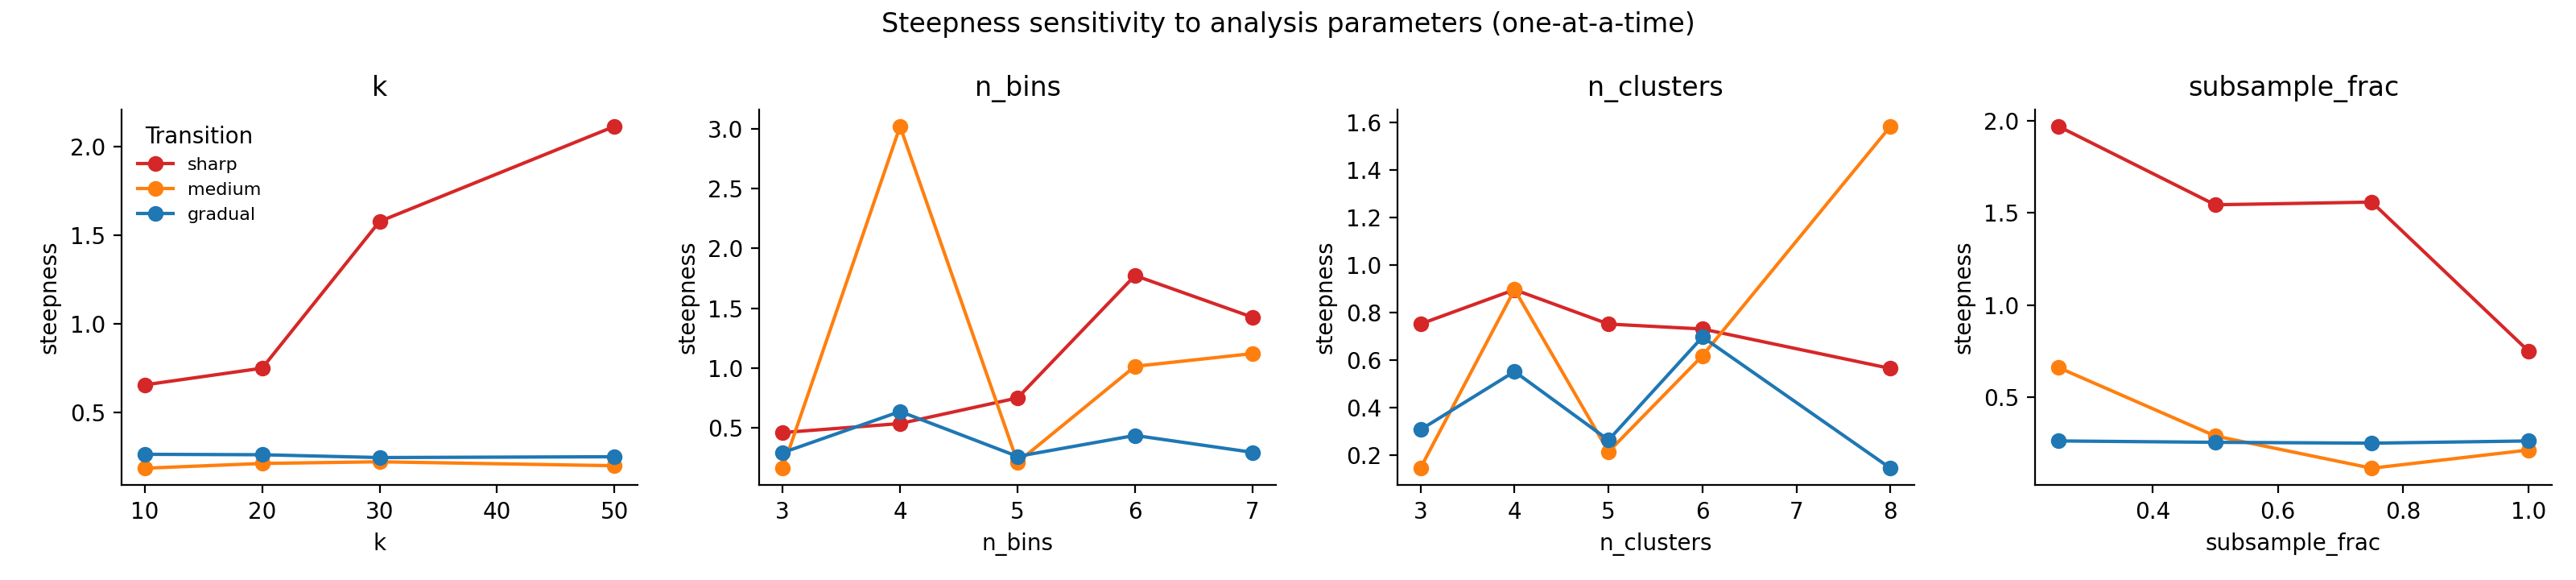

Data behind this chart, as committed beside it:
transition, param, value, steepness, slope, slope_norm, score_iqr, n_clusters_effective, n_cells, k, n_bins, n_clusters, subsample_frac, error
sharp, baseline, , 0.7507, -3.509, 0.2543, 13.8, 5, 3000, 20, 5, 5, 1.0, 
sharp, k, 10.0, 0.6565, -3.328, 0.2412, 13.8, 5, 3000, 10, 5, 5, 1.0, 
sharp, k, 20.0, 0.7507, -3.509, 0.2543, 13.8, 5, 3000, 20, 5, 5, 1.0, 
sharp, k, 30.0, 1.579, -3.63, 0.2631, 13.8, 5, 3000, 30, 5, 5, 1.0, 
sharp, k, 50.0, 2.115, -3.75, 0.2717, 13.8, 5, 3000, 50, 5, 5, 1.0, 
sharp, n_bins, 3.0, 0.4614, -3.343, 0.2423, 13.8, 5, 3000, 20, 3, 5, 1.0, 
sharp, n_bins, 4.0, 0.5366, -3.479, 0.2521, 13.8, 5, 3000, 20, 4, 5, 1.0, 
sharp, n_bins, 5.0, 0.7507, -3.509, 0.2543, 13.8, 5, 3000, 20, 5, 5, 1.0, 
sharp, n_bins, 6.0, 1.773, -3.681, 0.2668, 13.8, 5, 3000, 20, 6, 5, 1.0, 
sharp, n_bins, 7.0, 1.425, -3.613, 0.2618, 13.8, 5, 3000, 20, 7, 5, 1.0, 
sharp, n_clusters, 3.0, 0.7512, -6.804, 0.493, 13.8, 3, 3000, 20, 5, 3, 1.0, 
sharp, n_clusters, 4.0, 0.8954, -4.623, 0.335, 13.8, 4, 3000, 20, 5, 4, 1.0, 
sharp, n_clusters, 5.0, 0.7507, -3.509, 0.2543, 13.8, 5, 3000, 20, 5, 5, 1.0, 
sharp, n_clusters, 6.0, 0.7298, -2.888, 0.2093, 13.8, 6, 3000, 20, 5, 6, 1.0, 
sharp, n_clusters, 8.0, 0.5638, -1.998, 0.1448, 13.8, 8, 3000, 20, 5, 8, 1.0, 
sharp, subsample_frac, 0.25, 1.97, -3.732, 0.2704, 13.8, 5, 750, 20, 5, 5, 0.25, 
sharp, subsample_frac, 0.5, 1.544, -3.606, 0.2613, 13.8, 5, 1500, 20, 5, 5, 0.5, 
sharp, subsample_frac, 0.75, 1.559, -3.661, 0.2653, 13.8, 5, 2250, 20, 5, 5, 0.75, 
sharp, subsample_frac, 1.0, 0.7507, -3.509, 0.2543, 13.8, 5, 3000, 20, 5, 5, 1.0, 
medium, baseline, , 0.213, -3.283, 0.3758, 8.735, 5, 3000, 20, 5, 5, 1.0, 
medium, k, 10.0, 0.1862, -3.289, 0.3765, 8.735, 5, 3000, 10, 5, 5, 1.0, 
medium, k, 20.0, 0.213, -3.283, 0.3758, 8.735, 5, 3000, 20, 5, 5, 1.0, 
medium, k, 30.0, 0.2225, -3.279, 0.3754, 8.735, 5, 3000, 30, 5, 5, 1.0, 
medium, k, 50.0, 0.2003, -3.271, 0.3744, 8.735, 5, 3000, 50, 5, 5, 1.0, 
medium, n_bins, 3.0, 0.1635, -2.827, 0.3237, 8.735, 5, 3000, 20, 3, 5, 1.0, 
medium, n_bins, 4.0, 3.02, -2.902, 0.3322, 8.735, 5, 3000, 20, 4, 5, 1.0, 
medium, n_bins, 5.0, 0.213, -3.283, 0.3758, 8.735, 5, 3000, 20, 5, 5, 1.0, 
medium, n_bins, 6.0, 1.015, -3.02, 0.3457, 8.735, 5, 3000, 20, 6, 5, 1.0, 
medium, n_bins, 7.0, 1.121, -3.485, 0.399, 8.735, 5, 3000, 20, 7, 5, 1.0, 
medium, n_clusters, 3.0, 0.1454, -5.029, 0.5757, 8.735, 3, 3000, 20, 5, 3, 1.0, 
medium, n_clusters, 4.0, 0.8959, -3.807, 0.4359, 8.735, 4, 3000, 20, 5, 4, 1.0, 
medium, n_clusters, 5.0, 0.213, -3.283, 0.3758, 8.735, 5, 3000, 20, 5, 5, 1.0, 
medium, n_clusters, 6.0, 0.6175, -2.721, 0.3114, 8.735, 6, 3000, 20, 5, 6, 1.0, 
medium, n_clusters, 8.0, 1.583, -1.882, 0.2154, 8.735, 8, 3000, 20, 5, 8, 1.0, 
medium, subsample_frac, 0.25, 0.6606, -3.339, 0.375, 8.904, 5, 750, 20, 5, 5, 0.25, 
medium, subsample_frac, 0.5, 0.2894, -3.278, 0.3739, 8.767, 5, 1500, 20, 5, 5, 0.5, 
medium, subsample_frac, 0.75, 0.1143, -3.257, 0.3743, 8.7, 5, 2250, 20, 5, 5, 0.75, 
medium, subsample_frac, 1.0, 0.213, -3.283, 0.3758, 8.735, 5, 3000, 20, 5, 5, 1.0, 
gradual, baseline, , 0.2623, -1.123, 0.4292, 2.618, 5, 3000, 20, 5, 5, 1.0, 
gradual, k, 10.0, 0.2646, -1.124, 0.4295, 2.618, 5, 3000, 10, 5, 5, 1.0, 
gradual, k, 20.0, 0.2623, -1.123, 0.4292, 2.618, 5, 3000, 20, 5, 5, 1.0, 
gradual, k, 30.0, 0.2464, -1.124, 0.4295, 2.618, 5, 3000, 30, 5, 5, 1.0, 
gradual, k, 50.0, 0.251, -1.122, 0.4285, 2.618, 5, 3000, 50, 5, 5, 1.0, 
gradual, n_bins, 3.0, 0.2934, -0.9296, 0.3551, 2.618, 5, 3000, 20, 3, 5, 1.0, 
gradual, n_bins, 4.0, 0.6373, -0.991, 0.3786, 2.618, 5, 3000, 20, 4, 5, 1.0, 
gradual, n_bins, 5.0, 0.2623, -1.123, 0.4292, 2.618, 5, 3000, 20, 5, 5, 1.0, 
gradual, n_bins, 6.0, 0.4374, -1.032, 0.3942, 2.618, 5, 3000, 20, 6, 5, 1.0, 
gradual, n_bins, 7.0, 0.2961, -1.142, 0.4363, 2.618, 5, 3000, 20, 7, 5, 1.0, 
gradual, n_clusters, 3.0, 0.3062, -1.993, 0.7614, 2.618, 3, 3000, 20, 5, 3, 1.0, 
gradual, n_clusters, 4.0, 0.5508, -1.3, 0.4967, 2.618, 4, 3000, 20, 5, 4, 1.0, 
gradual, n_clusters, 5.0, 0.2623, -1.123, 0.4292, 2.618, 5, 3000, 20, 5, 5, 1.0, 
gradual, n_clusters, 6.0, 0.6963, -0.8655, 0.3306, 2.618, 6, 3000, 20, 5, 6, 1.0, 
gradual, n_clusters, 8.0, 0.1438, -0.6681, 0.2552, 2.618, 8, 3000, 20, 5, 8, 1.0, 
gradual, subsample_frac, 0.25, 0.2623, -1.155, 0.4341, 2.662, 5, 750, 20, 5, 5, 0.25, 
gradual, subsample_frac, 0.5, 0.2549, -1.124, 0.4237, 2.652, 5, 1500, 20, 5, 5, 0.5, 
gradual, subsample_frac, 0.75, 0.2502, -1.115, 0.4273, 2.609, 5, 2250, 20, 5, 5, 0.75, 
gradual, subsample_frac, 1.0, 0.2623, -1.123, 0.4292, 2.618, 5, 3000, 20, 5, 5, 1.0, 
